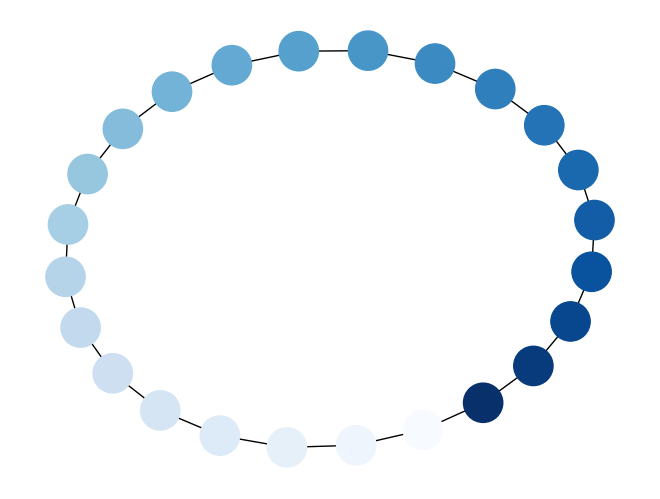

Source code (Python):
# -*- coding: utf-8 -*-
"""
Created on Fri Jan  8 08:23:12 2020

@author: JC
"""

import networkx as nx #该库用于网络图的创建与绘制
import matplotlib.pyplot as plt

G = nx.cycle_graph(24)
pos = nx.spring_layout(G, iterations=200)
nx.draw(G, pos, node_color=range(24), node_size=800, cmap=plt.cm.Blues)
plt.show()
